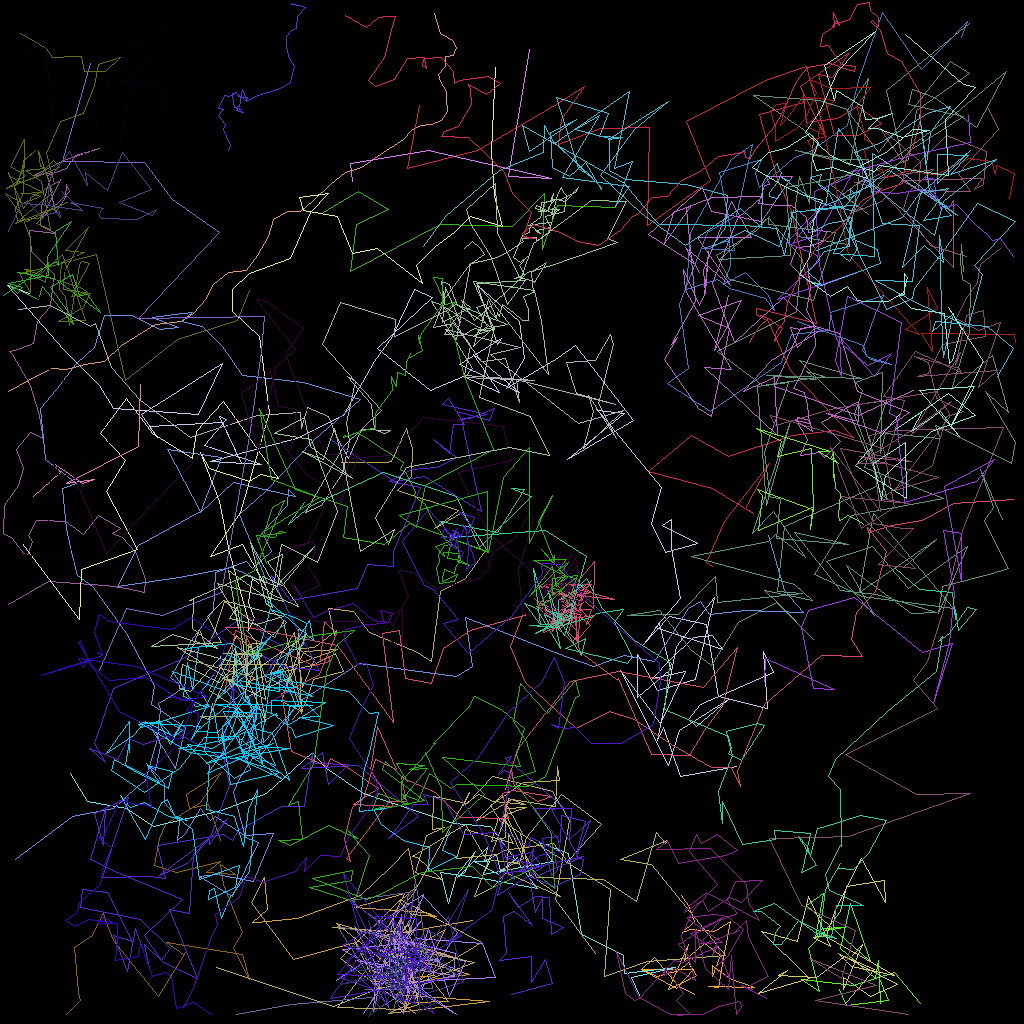

The data file committed next to this chart (first rows):
traj_idx, frame, x, y, z
302, 6, 51.55, 111.4, 0.0
302, 7, 45.74, 118.2, 0.0
302, 8, 51.99, 123.4, 0.0
302, 9, 52.62, 120.7, 0.0
302, 10, 58.51, 111.1, 0.0
302, 11, 56.03, 118.3, 0.0
302, 12, 55.58, 117.3, 0.0
302, 13, 53, 116.2, 0.0
302, 14, 50.06, 125.1, 0.0
302, 15, 57.64, 122.8, 0.0
2, 0, 85.15, 111.9, 0.0
2, 1, 86, 113.2, 0.0
2, 2, 86.73, 115.1, 0.0
2, 3, 85.2, 116.5, 0.0
2, 4, 86.29, 116.1, 0.0
2, 5, 89.23, 116.4, 0.0
2, 6, 91.28, 115.1, 0.0
2, 7, 90.47, 119, 0.0
2, 8, 89.69, 123.4, 0.0
2, 9, 88.54, 123.2, 0.0
2, 10, 94.3, 123.4, 0.0
2, 11, 91.18, 122.2, 0.0
2, 12, 89.03, 120.6, 0.0
2, 13, 88.99, 122.1, 0.0
2, 14, 90.04, 119.4, 0.0
2, 15, 87.95, 117.8, 0.0
2, 16, 85.45, 120, 0.0
2, 17, 86.05, 118, 0.0
2, 18, 83.48, 123.6, 0.0
2, 19, 86.98, 121.8, 0.0
2, 20, 86.02, 120.2, 0.0
2, 21, 84.91, 121.3, 0.0
2, 22, 82.18, 122.1, 0.0
2, 23, 80.3, 121.1, 0.0
2, 24, 86.57, 121.2, 0.0
2, 25, 84.54, 123.5, 0.0
2, 26, 80.16, 121.1, 0.0
2, 27, 81.81, 119.6, 0.0
2, 28, 84.75, 123.3, 0.0
2, 29, 86.76, 124.2, 0.0
300, 1, 54.31, 1.642, 0.0
300, 2, 54.96, 4.16, 0.0
300, 3, 56.54, 5.022, 0.0
300, 4, 57.03, 5.846, 0.0
300, 5, 56.57, 6.852, 0.0
300, 6, 55.69, 6.969, 0.0
300, 7, 55.63, 8.25, 0.0
300, 8, 54.74, 9.272, 0.0
300, 9, 55, 10.1, 0.0
300, 10, 55.77, 11.42, 0.0
300, 11, 55.69, 12.15, 0.0
300, 12, 55.84, 13.91, 0.0
300, 13, 55.15, 15.01, 0.0
300, 14, 53.87, 15.55, 0.0
300, 15, 52.53, 15.59, 0.0
300, 16, 51.54, 16.19, 0.0
300, 17, 50.35, 17.37, 0.0
300, 18, 47.92, 18.98, 0.0
300, 19, 45.17, 20.84, 0.0
300, 20, 43.12, 21.52, 0.0
... 3,512 more rows
